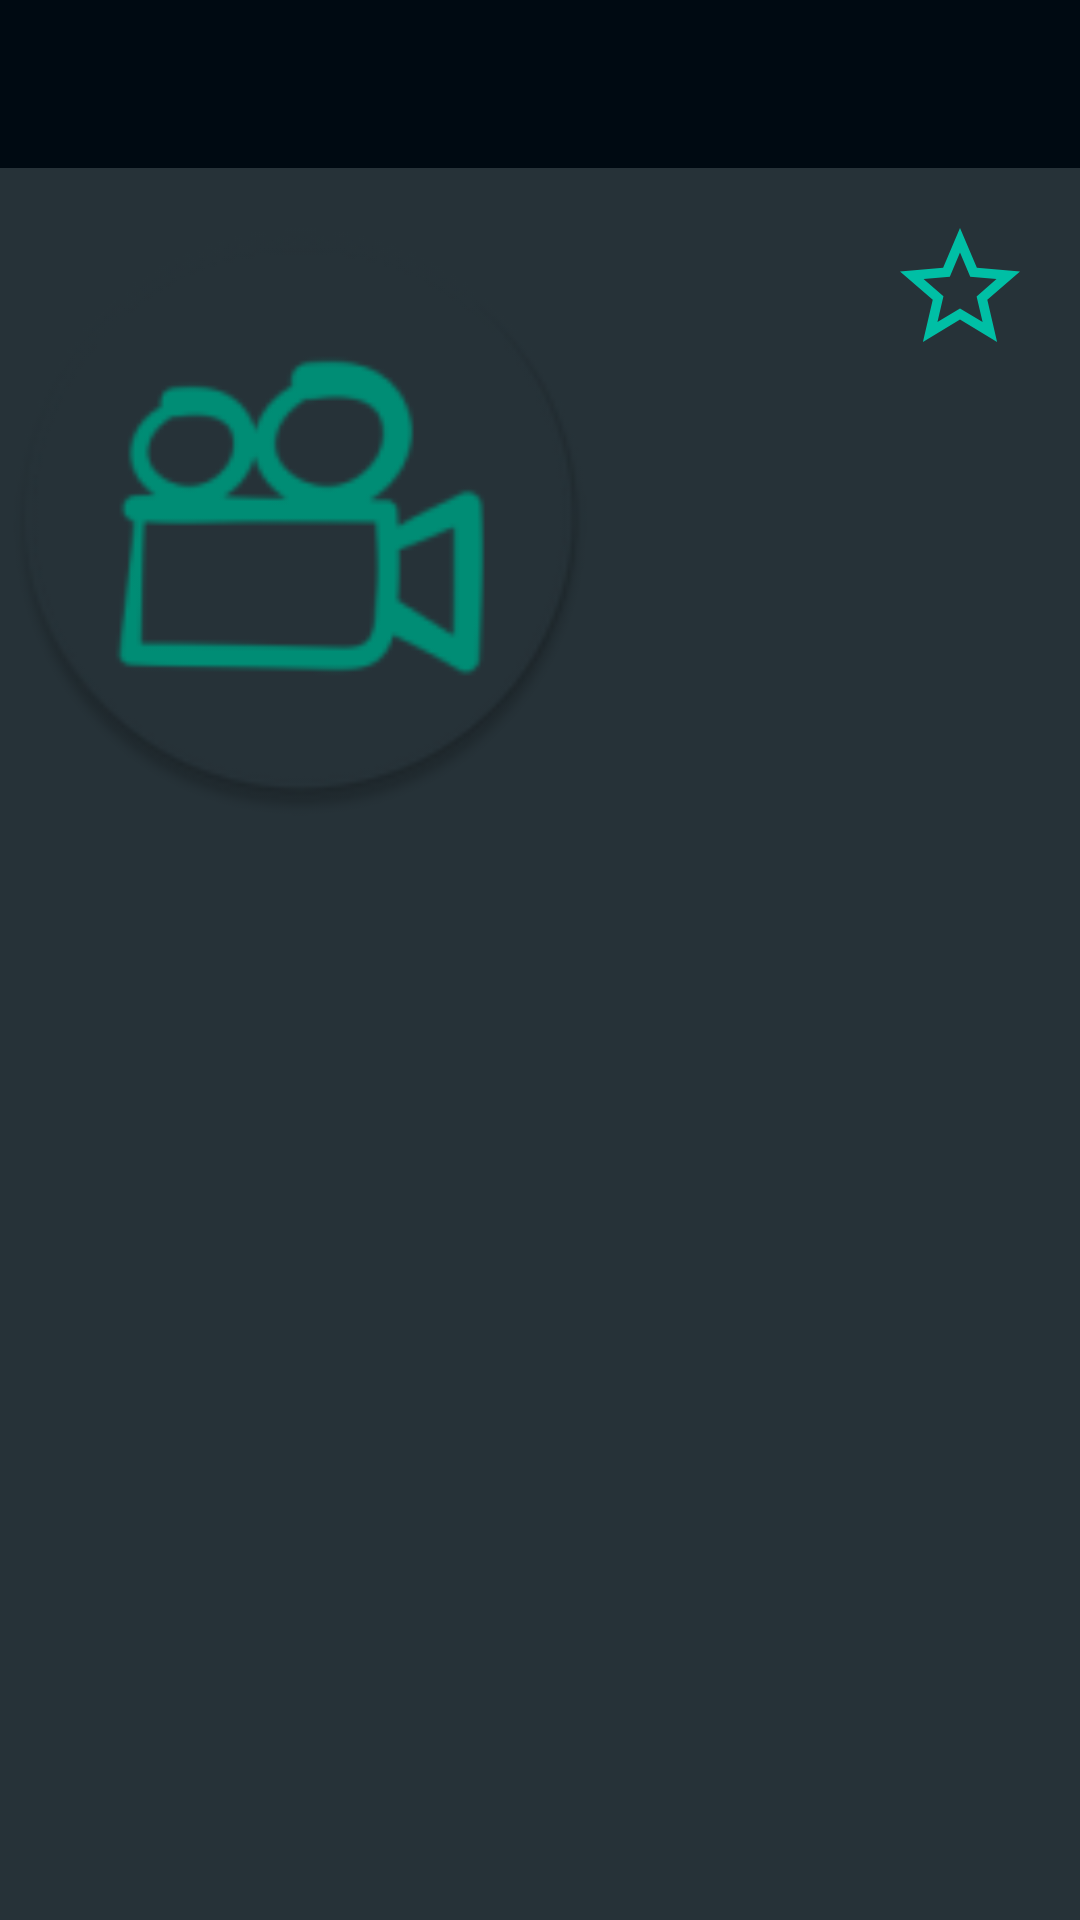

Here is an Android app screen rendered from its layout file. Give the layout XML and the strings, colors and styles it references.
<!-- AndroidManifest.xml: application theme AppTheme -->
<!-- res/layout/activity_movie_detail.xml -->
<?xml version="1.0" encoding="utf-8"?>
<androidx.constraintlayout.widget.ConstraintLayout
        xmlns:android="http://schemas.android.com/apk/res/android"
        xmlns:tools="http://schemas.android.com/tools"
        xmlns:app="http://schemas.android.com/apk/res-auto"
        android:layout_width="match_parent"
        android:layout_height="match_parent"
        android:background="@color/primaryColor"
        tools:context=".ui.MovieDetailActivity">

    <androidx.appcompat.widget.Toolbar
            android:id="@+id/detailToolbar"
            android:layout_width="match_parent"
            android:layout_height="wrap_content"
            android:background="@color/primaryDarkColor"
            style="@style/AppTheme"
            app:titleTextColor="@color/secondaryColor"
            app:layout_constraintLeft_toLeftOf="parent"
            app:layout_constraintRight_toRightOf="parent"
            app:layout_constraintTop_toTopOf="parent"
            app:contentInsetStartWithNavigation="0dp"
            app:popupTheme="@style/ThemeOverlay.AppCompat.ActionBar"/>

    <ImageView
            android:id="@+id/movieDetailImage"
            android:layout_width="@dimen/movie_detail_image_size"
            android:layout_height="@dimen/movie_detail_image_size"
            android:layout_marginTop="@dimen/padding_standard"
            android:contentDescription="@string/content_description_movie_poster"
            app:layout_constraintTop_toBottomOf="@+id/detailToolbar"
            app:srcCompat="@mipmap/ic_launcher_round"
            app:layout_constraintStart_toStartOf="parent"
            />
    <TextView
            android:id="@+id/movieDetailTitle"
            android:layout_width="150dp"
            android:layout_height="wrap_content"
            android:textColor="@color/primaryTextColor"
            android:textSize="@dimen/detail_title_text_size"
            android:textStyle="bold"
            android:layout_marginTop="@dimen/padding_standard"
            android:layout_marginBottom="@dimen/padding_standard"
            app:layout_constraintTop_toBottomOf="@+id/detailToolbar"
            app:layout_constraintStart_toEndOf="@+id/movieDetailImage"
            app:layout_constraintEnd_toStartOf="@+id/favoriteButton"
    />
    <TextView
            android:id="@+id/movieVote"
            android:layout_width="0dp"
            android:layout_height="wrap_content"
            android:textSize="14sp"
            android:textColor="@color/primaryTextColor"
            android:layout_marginTop="@dimen/padding_half"
            android:layout_marginBottom="@dimen/padding_standard"
            app:layout_constraintTop_toBottomOf="@+id/movieDetailTitle"
            app:layout_constraintStart_toEndOf="@+id/movieDetailImage"
            app:layout_constraintEnd_toEndOf="parent"/>
    <TextView
            android:id="@+id/movieReleaseDate"
            android:layout_width="0dp"
            android:layout_height="wrap_content"
            android:textSize="14sp"
            android:textColor="@color/primaryTextColor"
            android:layout_marginTop="@dimen/padding_standard"
            android:layout_marginBottom="@dimen/padding_standard"
            app:layout_constraintTop_toBottomOf="@+id/movieVote"
            app:layout_constraintStart_toEndOf="@id/movieDetailImage"
            app:layout_constraintEnd_toEndOf="parent"
            android:layout_marginEnd="8dp"
            android:layout_marginRight="8dp"/>
    <TextView
            android:id="@+id/movieIsAdult"
            android:layout_width="0dp"
            android:layout_height="wrap_content"
            android:textSize="14sp"
            android:textColor="@color/primaryTextColor"
            android:layout_marginTop="@dimen/padding_standard"
            android:layout_marginBottom="@dimen/padding_standard"
            app:layout_constraintTop_toBottomOf="@+id/movieReleaseDate"
            app:layout_constraintStart_toEndOf="@id/movieDetailImage"
            app:layout_constraintEnd_toEndOf="parent"
            />
    <TextView
            android:id="@+id/movieOverview"
            android:layout_width="0dp"
            android:layout_height="267dp"
            android:textSize="@dimen/overview_text_size"
            android:textColor="@color/primaryTextColor"
            android:layout_marginLeft="24dp"
            android:layout_marginStart="24dp"
            app:layout_constraintTop_toBottomOf="@+id/movieDetailImage"
            app:layout_constraintBottom_toBottomOf="parent"
            app:layout_constraintEnd_toEndOf="parent"
            app:layout_constraintStart_toStartOf="parent"
            android:layout_marginRight="24dp"
            android:layout_marginEnd="24dp"
            app:layout_constraintHorizontal_bias="0.0"
            app:layout_constraintVertical_bias="0.167"/>

    <ImageButton
            android:id="@+id/favoriteButton"
            android:layout_width="@dimen/favorite_button_size"
            android:layout_height="@dimen/favorite_button_size"
            android:layout_marginLeft="@dimen/padding_standard"
            android:layout_marginTop="@dimen/padding_standard"
            android:background="@android:color/transparent"
            android:contentDescription="@string/content_description_favorite_button"
            android:scaleType="fitXY"
            android:tint="@color/secondaryColor"
            android:layout_marginRight="@dimen/padding_standard"
            app:layout_constraintEnd_toEndOf="parent"
            app:layout_constraintTop_toBottomOf="@+id/detailToolbar"
            app:srcCompat="@drawable/ic_star_border_black_24dp" />
    <ProgressBar
            android:id="@+id/detailProgressBar"
            style="?android:attr/progressBarStyle"
            android:layout_width="wrap_content"
            android:layout_height="wrap_content"
            android:visibility="gone"
            app:layout_constraintTop_toTopOf="parent"
            app:layout_constraintBottom_toBottomOf="parent"
            app:layout_constraintStart_toStartOf="parent"
            app:layout_constraintEnd_toEndOf="parent"
            tools:visibility="visible"
    />
</androidx.constraintlayout.widget.ConstraintLayout>
<!-- resources referenced by this layout -->
<resources>
  <color name="primaryColor">#263238</color>
  <color name="primaryDarkColor">#000a12</color>
  <color name="primaryTextColor">#ffffff</color>
  <color name="secondaryColor">#00bfa5</color>
  <dimen name="detail_title_text_size">16sp</dimen>
  <dimen name="favorite_button_size">48dp</dimen>
  <dimen name="movie_detail_image_size">200dp</dimen>
  <dimen name="overview_text_size">14sp</dimen>
  <dimen name="padding_half">8dp</dimen>
  <dimen name="padding_standard">16dp</dimen>
  <!-- drawable ic_star_border_black_24dp (drawable) -->
  <vector android:height="24dp" android:tint="#A7293D"
      android:viewportHeight="24.0" android:viewportWidth="24.0"
      android:width="24dp" xmlns:android="http://schemas.android.com/apk/res/android">
      <path android:fillColor="#FF000000" android:pathData="M22,9.24l-7.19,-0.62L12,2 9.19,8.63 2,9.24l5.46,4.73L5.82,21 12,17.27 18.18,21l-1.63,-7.03L22,9.24zM12,15.4l-3.76,2.27 1,-4.28 -3.32,-2.88 4.38,-0.38L12,6.1l1.71,4.04 4.38,0.38 -3.32,2.88 1,4.28L12,15.4z"/>
  </vector>
  <!-- mipmap ic_launcher_round: png bitmap (mipmap-hdpi, 3524 bytes) -->
  <string name="content_description_favorite_button">Create Favorite Button</string>
  <string name="content_description_movie_poster">Movie Poster</string>
  <style name="AppTheme" parent="Theme.AppCompat.Light.DarkActionBar">
          
          <item name="colorControlNormal">@color/secondaryColor</item>
          <item name="colorPrimary">@color/primaryColor</item>
          <item name="colorPrimaryDark">@color/primaryDarkColor</item>
          <item name="colorAccent">@color/secondaryColor</item>
          <item name="windowActionBar">false</item>
          <item name="windowNoTitle">true</item>
      </style>
</resources>
